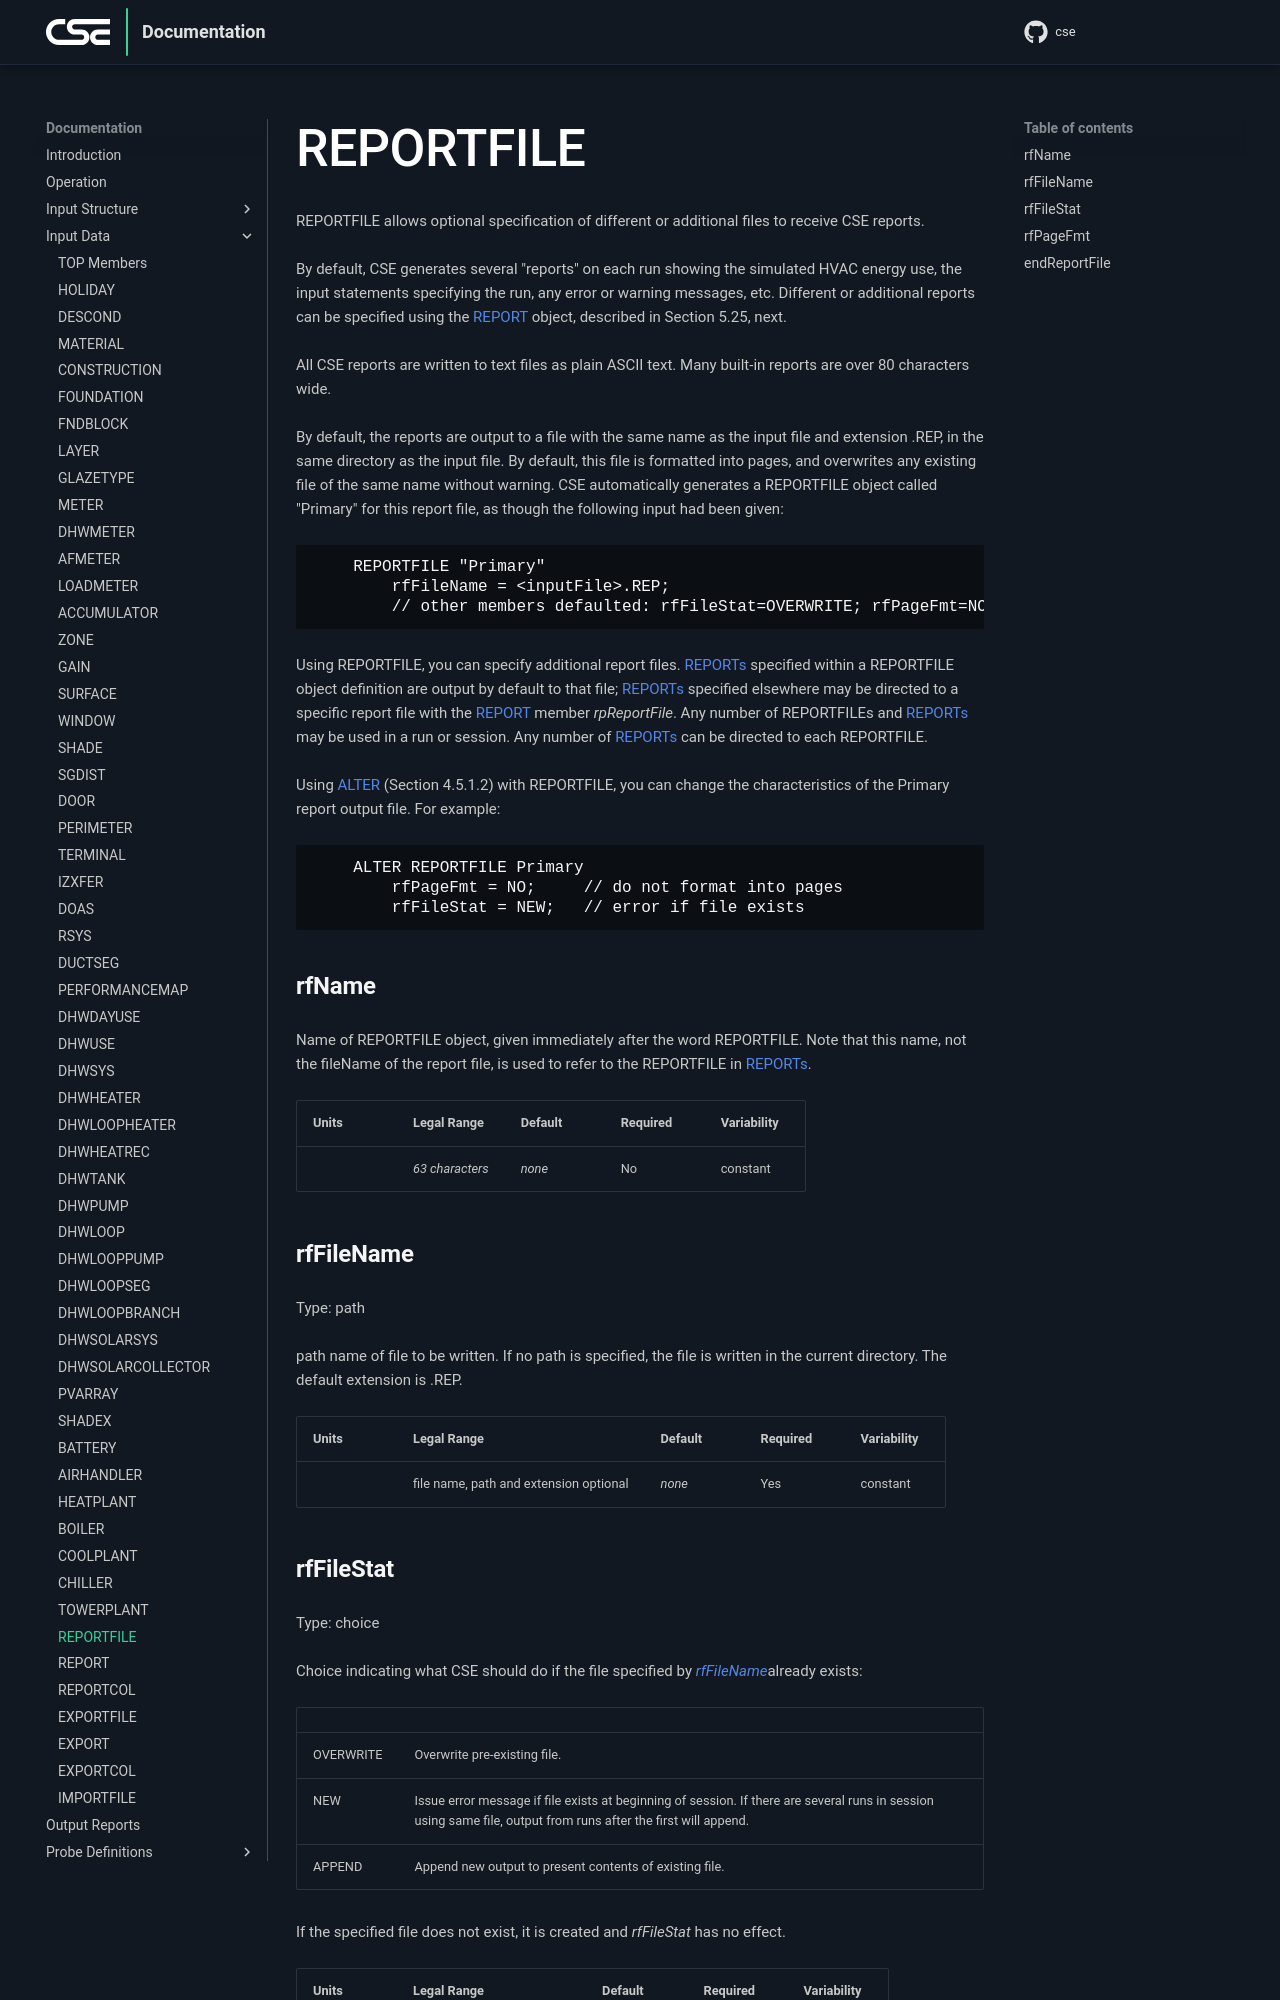

repository: cse-sim/cse · page: input-data/reportfile/index.html · generator: mkdocs

# REPORTFILE

REPORTFILE allows optional specification of different or additional files to receive CSE reports.

By default, CSE generates several "reports" on each run showing the simulated HVAC energy use, the input statements specifying the run, any error or warning messages, etc. Different or additional reports can be specified using the REPORT object, described in Section 5.25, next.

All CSE reports are written to text files as plain ASCII text. Many built-in reports are over 80 characters wide.

By default, the reports are output to a file with the same name as the input file and extension .REP, in the same directory as the input file. By default, this file is formatted into pages, and overwrites any existing file of the same name without warning. CSE automatically generates a REPORTFILE object called "Primary" for this report file, as though the following input had been given:

        REPORTFILE "Primary"
            rfFileName = <inputFile>.REP;
            // other members defaulted: rfFileStat=OVERWRITE; rfPageFmt=NO.

Using REPORTFILE, you can specify additional report files. REPORTs specified within a REPORTFILE object definition are output by default to that file; REPORTs specified elsewhere may be directed to a specific report file with the REPORT member *rpReportFile*. Any number of REPORTFILEs and REPORTs may be used in a run or session. Any number of REPORTs can be directed to each REPORTFILE.

Using ALTER (Section 4.5.1.2) with REPORTFILE, you can change the characteristics of the Primary report output file. For example:

        ALTER REPORTFILE Primary
            rfPageFmt = NO;     // do not format into pages
            rfFileStat = NEW;   // error if file exists

### rfName

Name of REPORTFILE object, given immediately after the word REPORTFILE. Note that this name, not the fileName of the report file, is used to refer to the REPORTFILE in REPORTs.

{{
  member_table({
    "units": "",
    "legal_range": "*63 characters*", 
    "default": "*none*",
    "required": "No",
    "variability": "constant" 
  })
}}

### rfFileName

Type: path

path name of file to be written. If no path is specified, the file is written in the current directory. The default extension is .REP.

{{
  member_table({
    "units": "",
    "legal_range": "file name, path and extension optional", 
    "default": "*none*",
    "required": "Yes",
    "variability": "constant" 
  })
}}
